Run: headless pygame with SDL's dummy video driver; simulated clock (each Clock.tick advances the game by its frame time, no real sleeping); random seed 0; keys injected as events and as key.get_pressed() state; mouse plan: one left click at the window centre at the start of phase 2, then a move to the lower-right quarter at the start of phase 3.
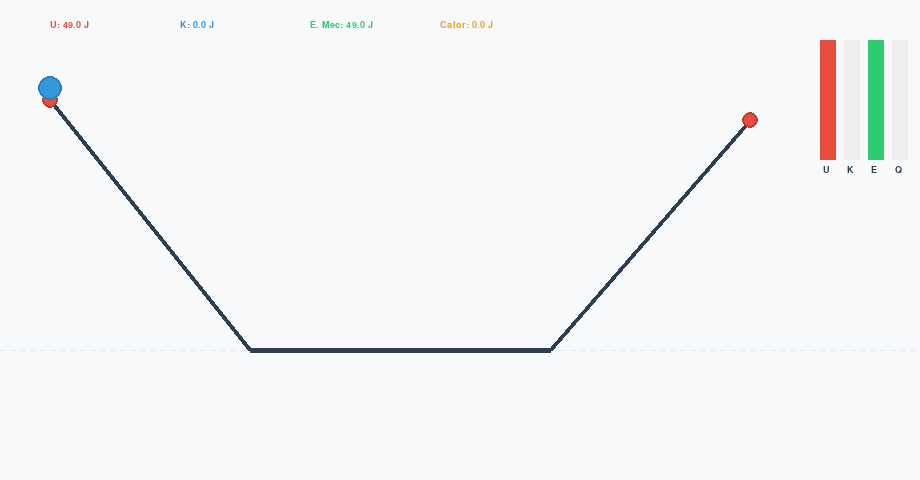
Frame 1 of 4 · flips 1–60 · no input
Frame 2 of 4 · flips 61–180 · clicked the window centre · tapped SPACE, RETURN · held RIGHT (→), D · screen unchanged from frame 1, image omitted
Frame 3 of 4 · flips 181–300 · moved the mouse to the lower-right quarter · held DOWN (↓), S · screen unchanged from frame 2, image omitted
Frame 4 of 4 · flips 301–420 · held LEFT (←), A, UP (↑), W · screen unchanged from frame 3, image omitted

The pygame program that drew these frames:

import pygame
import sys
import math

# Inicialização do Pygame
pygame.init()
pygame.font.init()

# Configurações da Janela
WIDTH, HEIGHT = 920, 480
screen = pygame.display.set_mode((WIDTH, HEIGHT))
pygame.display.set_caption("Simulador de Conservação de Energia Mecânica")
clock = pygame.time.Clock()
font = pygame.font.SysFont('Segoe UI', 14, bold=True)

# Parâmetros Físicos Alteráveis
g = 9.8
mass = 1.0
mu = 0.00
pxToMeter = 50.0
groundY = 350.0
dt = 0.016  # Passo de tempo fixo

# Geometria da Pista
points = [
    [50, 100],   # Extremidade Esquerda
    [250, groundY], # Início do Plano Horizontal
    [550, groundY], # Fim do Plano Horizontal
    [750, 120]   # Extremidade Direita
]

# Estado da Esfera
ball = {"x": 50.0, "y": 100.0, "sVel": 0.0, "radius": 12}
thermalEnergy = 0.0
initialMechanicEnergy = 0.0
isPlaying = True

# Variáveis de Interação
isDraggingBall = False
activePoint = None

def get_track_data(x):
    if x <= points[0][0]: return points[0][1], 0.0
    if x >= points[3][0]: return points[3][1], 0.0
    for i in range(len(points) - 1):
        if points[i][0] <= x <= points[i+1][0]:
            p1, p2 = points[i], points[i+1]
            slope = (p2[1] - p1[1]) / (p2[0] - p1[0])
            y = p1[1] + slope * (x - p1[0])
            return y, slope
    return groundY, 0.0

def x_to_s(x):
    s = 0.0
    for i in range(len(points) - 1):
        p1, p2 = points[i], points[i+1]
        segLen = math.hypot(p2[0] - p1[0], p2[1] - p1[1])
        if p1[0] <= x <= p2[0]:
            pct = (x - p1[0]) / (p2[0] - p1[0])
            s += pct * segLen
            break
        else:
            s += segLen
    return s

def s_to_x(s):
    currentS = 0.0
    if s <= 0: return points[0][0]
    for i in range(len(points) - 1):
        p1, p2 = points[i], points[i+1]
        segLen = math.hypot(p2[0] - p1[0], p2[1] - p1[1])
        if currentS + segLen >= s:
            rem = s - currentS
            pct = rem / segLen
            return p1[0] + pct * (p2[0] - p1[0])
        currentS += segLen
    return points[3][0]

def reset_energy_reference():
    global initialMechanicEnergy, thermalEnergy
    h = max(0.0, (groundY - ball["y"]) / pxToMeter)
    initialMechanicEnergy = mass * g * h
    thermalEnergy = 0.0

reset_energy_reference()

# Loop Principal do Sistema
while True:
    mx, my = pygame.mouse.get_pos()
    
    for event in pygame.event.get_events() if hasattr(pygame, 'get_events') else pygame.event.get():
        if event.type == pygame.QUIT:
            pygame.quit()
            sys.exit()
            
        elif event.type == pygame.MOUSEBUTTONDOWN:
            # Clique na bola
            if math.hypot(mx - ball["x"], my - (ball["y"] - ball["radius"])) < 22:
                isDraggingBall = True
                ball["sVel"] = 0.0
            # Clique nos pontos de controle (Apenas extremidades 0 e 3)
            for idx in [0, 3]:
                if math.hypot(mx - points[idx][0], my - points[idx][1]) < 18:
                    activePoint = points[idx]
                    
        elif event.type == pygame.MOUSEBUTTONUP:
            isDraggingBall = False
            activePoint = None
            
        elif event.type == pygame.KEYDOWN:
            if event.key == pygame.K_SPACE:
                isPlaying = not isPlaying
            elif event.key == pygame.K_r:
                ball["x"], ball["y"] = points[0][0], points[0][1]
                ball["sVel"] = 0.0
                reset_energy_reference()

    # Atualização da Física de Euler-Cromer
    if isPlaying and not isDraggingBall and not activePoint:
        trackY, slope = get_track_data(ball["x"])
        angle = math.atan(slope)
        cosTheta = abs(math.cos(angle))
        
        accelGrav = g * math.sin(angle) * pxToMeter
        accelFric = mu * g * cosTheta * pxToMeter
        
        frictionForce = 0.0
        if abs(ball["sVel"]) > 0.01:
            frictionForce = -math.sign(ball["sVel"]) * accelFric if hasattr(math, 'sign') else (-accelFric if ball["sVel"] > 0 else accelFric)

        ball["sVel"] += (accelGrav + frictionForce) * dt
        
        currentS = x_to_s(ball["x"])
        nextS = currentS + ball["sVel"] * dt
        ball["x"] = s_to_x(nextS)
        
        # Inversões elásticas nas bordas
        if ball["x"] <= points[0][0]:
            ball["x"] = points[0][0]
            ball["sVel"] = -ball["sVel"]
        elif ball["x"] >= points[3][0]:
            ball["x"] = points[3][0]
            ball["sVel"] = -ball["sVel"]
            
        trackY, _ = get_track_data(ball["x"])
        ball["y"] = trackY
        
        ds = abs(nextS - currentS) / pxToMeter
        thermalEnergy += mu * mass * g * cosTheta * ds
        
        if slope == 0 and abs(ball["sVel"]) < 0.3 and mu > 0:
            ball["sVel"] = 0.0

    elif isDraggingBall:
        ball["x"] = max(points[0][0], min(mx, points[3][0]))
        ball["y"], _ = get_track_data(ball["x"])
        reset_energy_reference()
        
    elif activePoint:
        activePoint[1] = max(50.0, min(my, groundY - 20.0))
        ball["y"], _ = get_track_data(ball["x"])
        reset_energy_reference()

    # --- Desenho da Interface ---
    screen.fill((248, 249, 250))
    
    # Linha de Solo pontilhada
    for x in range(0, WIDTH, 10):
        pygame.draw.line(screen, (226, 232, 240), (x, groundY), (x+5, groundY), 1)

    # Desenho da Calha
    pygame.draw.lines(screen, (44, 62, 80), False, points, 5)
    
    # Pontos de controle vermelhos
    for idx in [0, 3]:
        pygame.draw.circle(screen, (231, 76, 60), points[idx], 8)
        pygame.draw.circle(screen, (192, 57, 43), points[idx], 8, 2)
        
    # Desenho da Esfera Azul
    pygame.draw.circle(screen, (52, 152, 219), (int(ball["x"]), int(ball["y"] - ball["radius"])), ball["radius"])
    pygame.draw.circle(screen, (41, 128, 185), (int(ball["x"]), int(ball["y"] - ball["radius"])), ball["radius"], 2)

    # --- Cálculos Analíticos Estáveis para o Dashboard ---
    h = max(0.0, (groundY - ball["y"]) / pxToMeter)
    ep = mass * g * h
    emec = max(0.0, initialMechanicEnergy - thermalEnergy) if mu > 0 else initialMechanicEnergy
    ek = max(0.0, emec - ep)

    # Renderização de Texto (Dashboard)
    data_labels = [f"U: {ep:.1f} J", f"K: {ek:.1f} J", f"E. Mec: {emec:.1f} J", f"Calor: {thermalEnergy:.1f} J"]
    colors = [(231, 76, 60), (52, 152, 219), (46, 204, 113), (243, 156, 18)]
    
    for i, text in enumerate(data_labels):
        txt_surface = font.render(text, True, colors[i])
        screen.blit(txt_surface, (50 + i*130, 20))

    # --- Renderização Gráfica de Barras Dinâmicas ---
    maxDisplayE = max(10.0, initialMechanicEnergy)
    bar_x_base = 820
    bar_width = 16
    bar_max_height = 120
    
    energies = [ep, ek, emec, thermalEnergy]
    labels = ["U", "K", "E", "Q"]
    
    for i, energy in enumerate(energies):
        bar_height = (energy / maxDisplayE) * bar_max_height
        bx = bar_x_base + i * 24
        by = 160 - bar_height
        
        # Contentor cinzento de fundo
        pygame.draw.rect(screen, (238, 238, 238), (bx, 40, bar_width, bar_max_height))
        # Preenchimento colorido da barra
        pygame.draw.rect(screen, colors[i], (bx, by, bar_width, bar_height))
        # Label da barra
        lbl = font.render(labels[i], True, (44, 62, 80))
        screen.blit(lbl, (bx + 3, 165))

    pygame.display.flip()
    clock.tick(60)
